Run: headless pygame with SDL's dummy video driver; simulated clock (each Clock.tick advances the game by its frame time, no real sleeping); random seed 0; keys injected as events and as key.get_pressed() state; no mouse input.
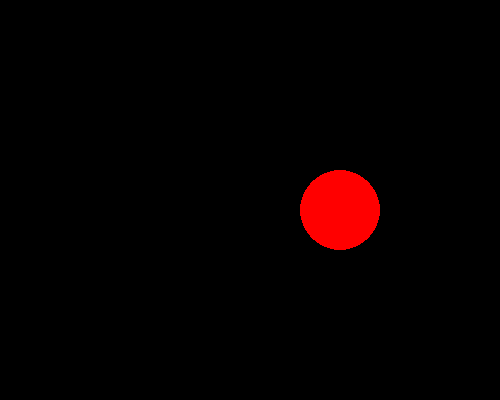
Frame 1 of 4 · flips 1–60 · no input
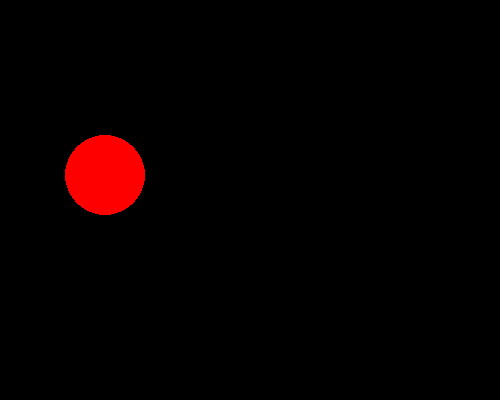
Frame 2 of 4 · flips 61–180 · tapped SPACE, RETURN · held RIGHT (→), D
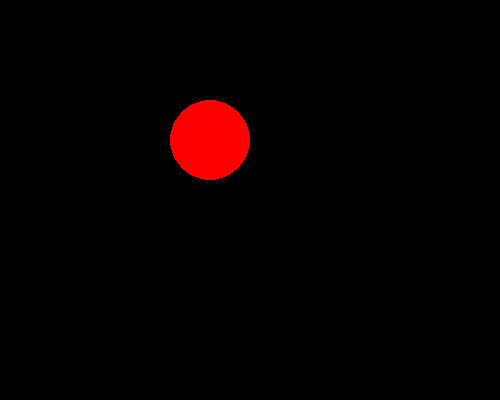
Frame 3 of 4 · flips 181–300 · held DOWN (↓), S
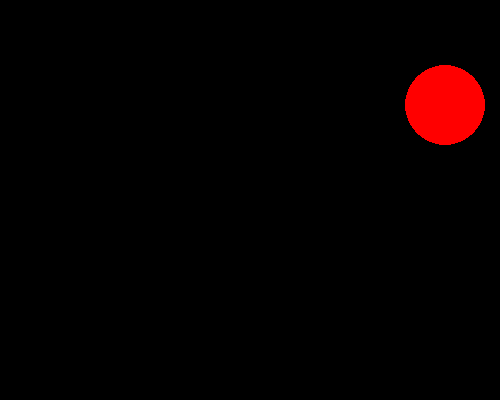
Frame 4 of 4 · flips 301–420 · held LEFT (←), A, UP (↑), W

The pygame program that drew these frames:

import pygame
import sys
import time
from pygame.locals import*
pygame.init()
pygame.display.set_caption("Basics")
screen = pygame.display.set_mode((500,400))
BLACK = (0, 0, 0)
WHITE = (255, 255, 255)
GREEN = (0, 255, 0)
RED = (255, 0, 0)
x=40
y=175
xdirection="forward"
ydirection="upward"
pygame.draw.circle(screen,RED,(x,y),40,0)
while True:
	for event in pygame.event.get():
		if event.type == QUIT:
			pygame.quit()
			sys.exit()
	screen.fill(BLACK)
	if (ydirection=="upward"):
		y=y-5
		if (y<=40):
			ydirection="downward"
	if (ydirection=="downward"):
		y=y+5
		if (y>=360):
			ydirection="upward"
	if (xdirection=="forward"):
		x=x+5
		if (x>=460):
			xdirection="backward"
	if (xdirection=="backward"):
		x=x-5
		if (x<=40):
			xdirection="forward"

	pygame.draw.circle(screen,RED,(x,y),40,0)
	pygame.display.update()
	time.sleep(0.01)
